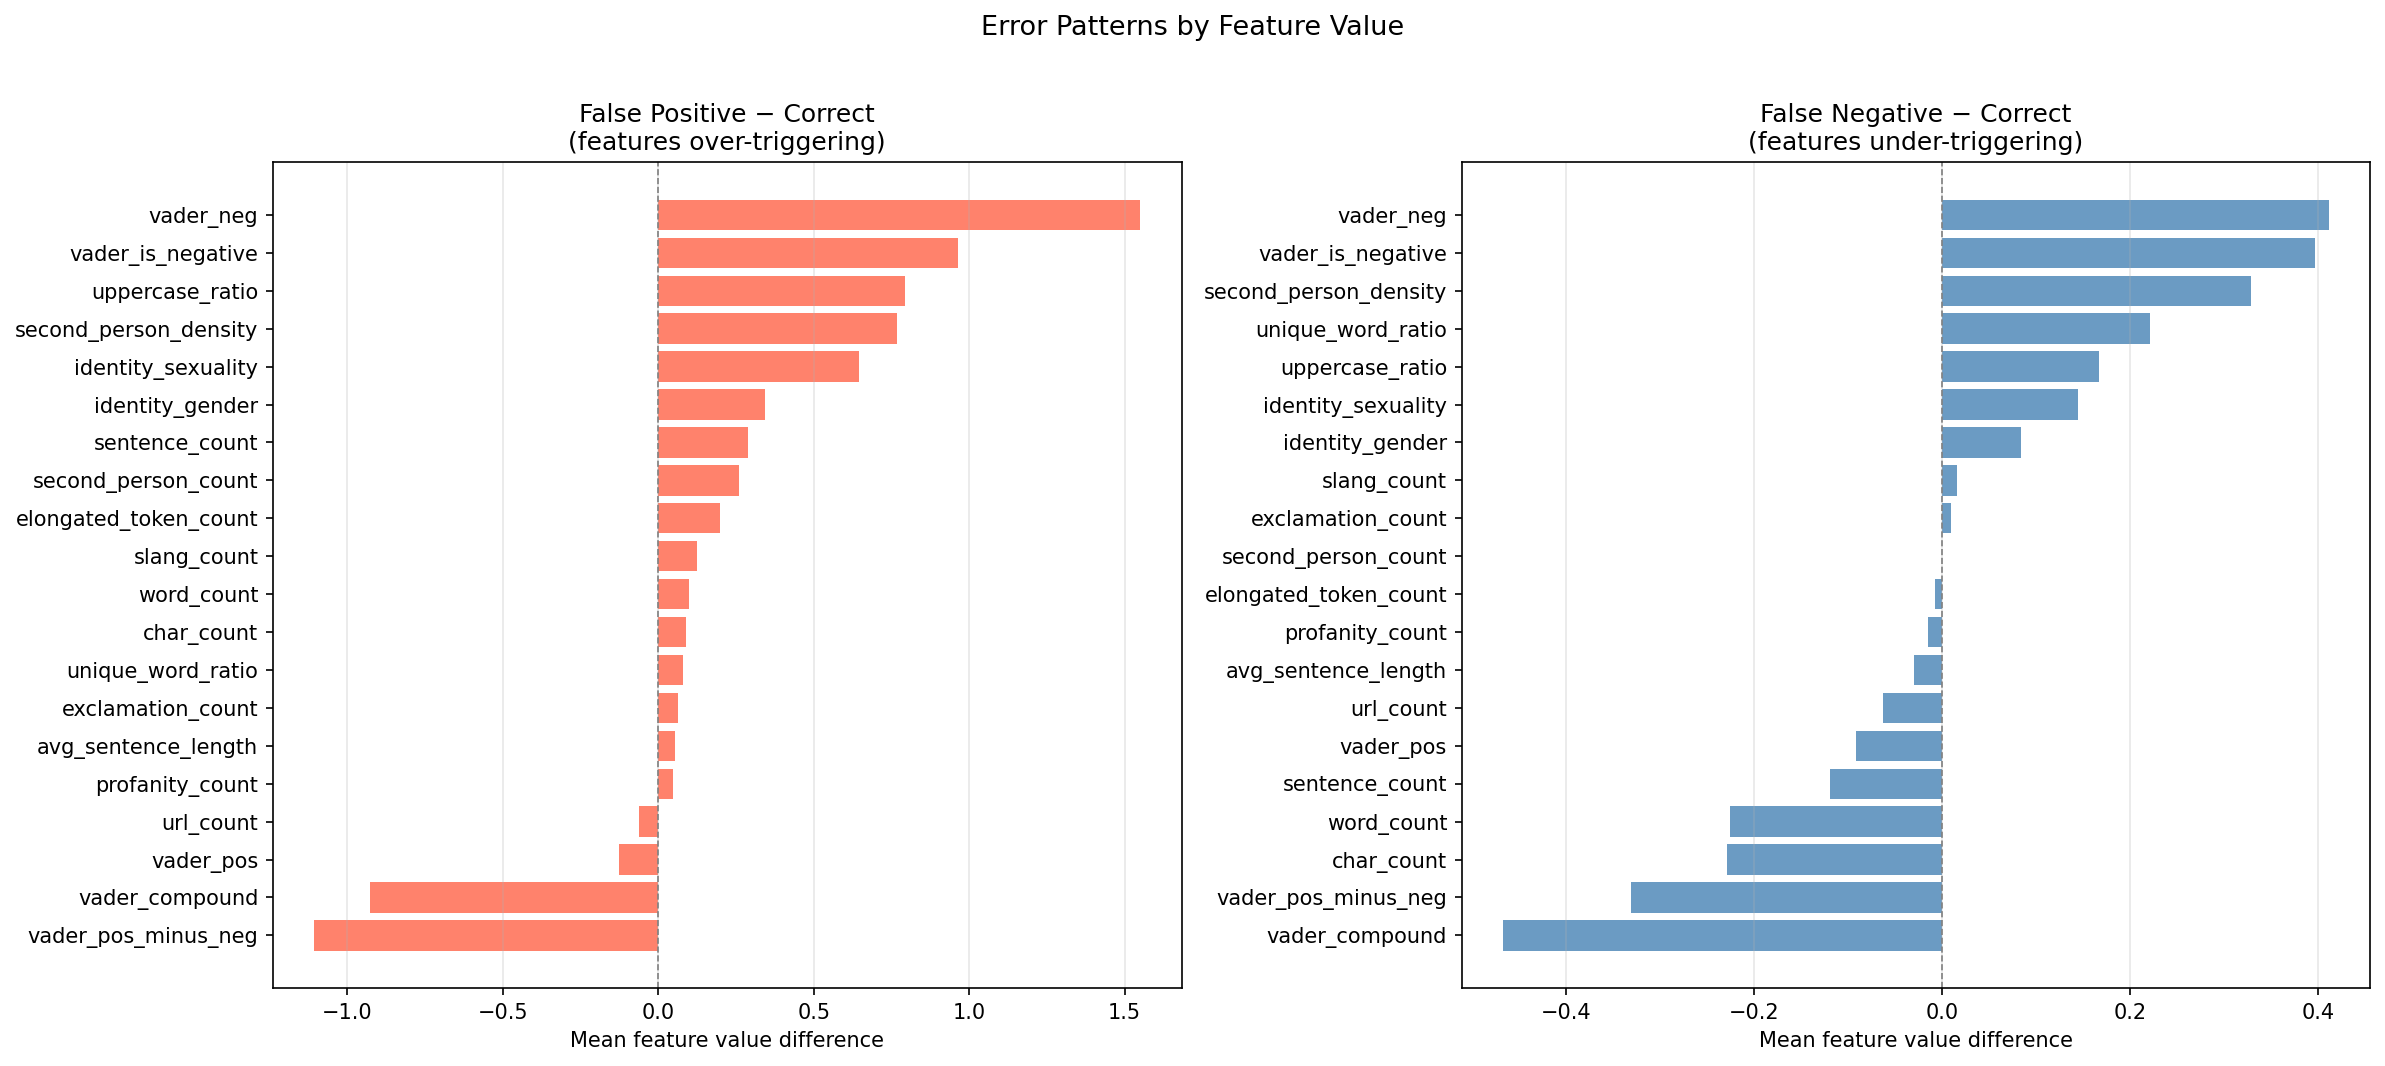

The file beside this chart, header and first rows:
, correct, false_positive, false_negative, fp_vs_correct, fn_vs_correct
profanity_count, -0.009515, 0.03803, -0.0238, 0.04754, -0.01429
word_count, 0.006701, 0.1046, -0.2189, 0.0979, -0.2256
vader_neg, -0.04988, 1.5, 0.362, 1.55, 0.4118
sentence_count, -0.006226, 0.2834, -0.1255, 0.2896, -0.1192
elongated_token_count, -0.007566, 0.1914, -0.0152, 0.199, -0.007631
vader_compound, 0.03445, -0.8935, -0.4323, -0.9279, -0.4667
second_person_count, -0.008949, 0.2517, -0.008829, 0.2607, 0.0001204
second_person_density, -0.02713, 0.7407, 0.3019, 0.7678, 0.329
slang_count, -0.00636, 0.1178, 0.01009, 0.1241, 0.01645
avg_sentence_length, 0.003789, 0.0585, -0.02578, 0.05471, -0.02957
exclamation_count, -0.0121, 0.05114, -0.001851, 0.06324, 0.01024
uppercase_ratio, -0.02968, 0.7635, 0.1378, 0.7932, 0.1675
vader_pos, 0.005363, -0.1208, -0.0861, -0.1262, -0.09146
identity_sexuality, -0.01487, 0.6299, 0.1304, 0.6447, 0.1453
vader_is_negative, -0.03165, 0.9308, 0.3656, 0.9625, 0.3973
char_count, 0.006781, 0.09739, -0.2218, 0.09061, -0.2286
vader_pos_minus_neg, 0.03642, -1.07, -0.2945, -1.106, -0.331
unique_word_ratio, -0.005166, 0.07308, 0.2164, 0.07825, 0.2216
identity_gender, -0.01212, 0.3299, 0.07225, 0.342, 0.08437
url_count, 0.003235, -0.05829, -0.05937, -0.06152, -0.0626
